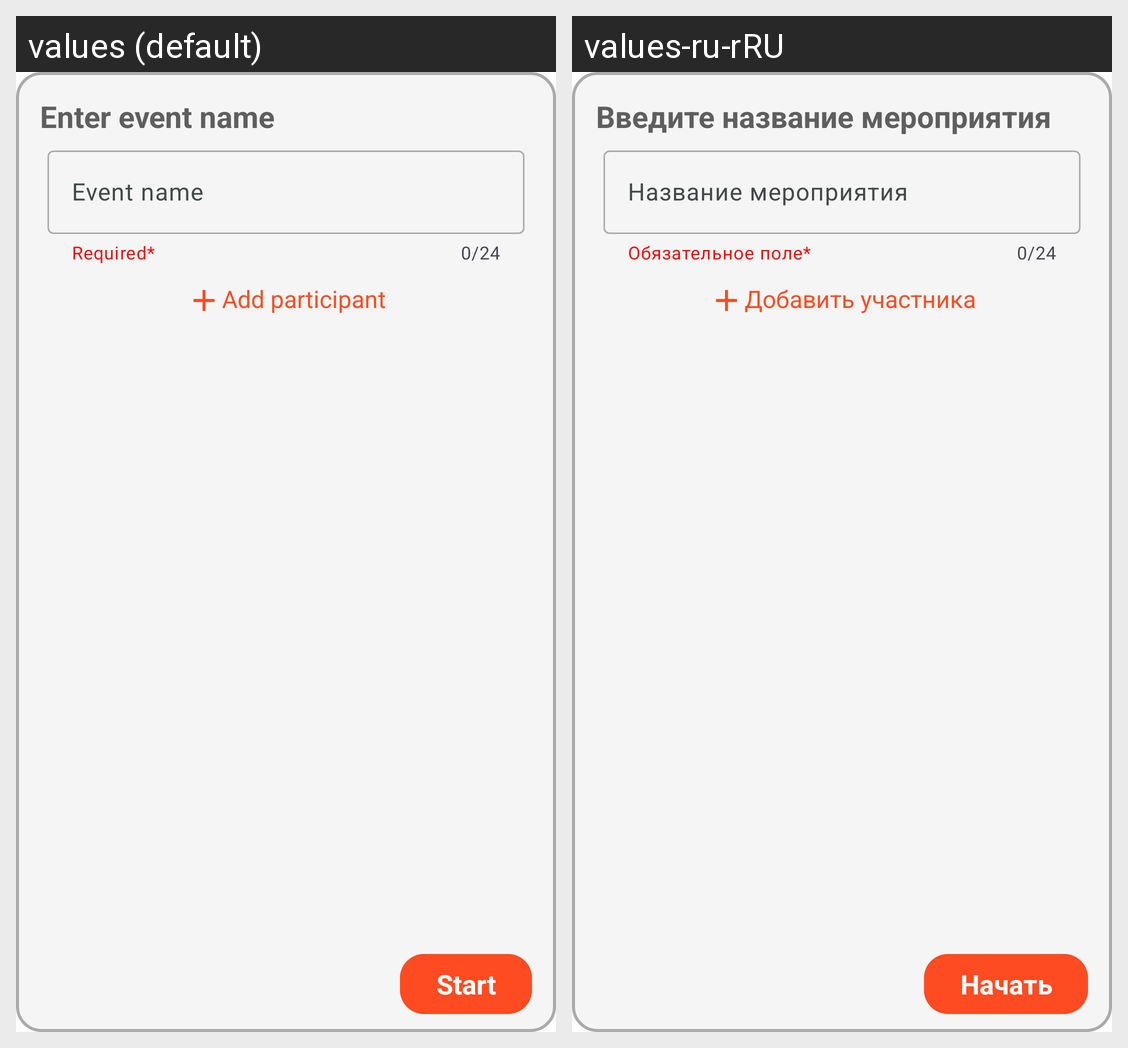

This grid shows one Android layout under two languages. Give, for every string resource on the screen, its name, the default text and each shown locale's text.
Android screen res/layout/add_event_layout.xml rendered under 2 locales, left to right: values (default), values-ru-rRU. Device: Nexus 5 (rendered at 1080×1920; each locale shown at half size, 540×960, under a caption strip naming it); theme Theme.PartyBankCalculator.
Strings drawn on this screen, with the default value and each locale's value (text and hints the layout hard-codes, and strings that could not be matched under every locale, appear in the picture but are not listed):

enter_event_name
  values: Enter event name
  values-ru-rRU: Введите название мероприятия

event_name
  values: Event name
  values-ru-rRU: Название мероприятия

required_field
  values: Required*
  values-ru-rRU: Обязательное поле*

add_participant
  values: Add participant
  values-ru-rRU: Добавить участника

start
  values: Start
  values-ru-rRU: Начать
